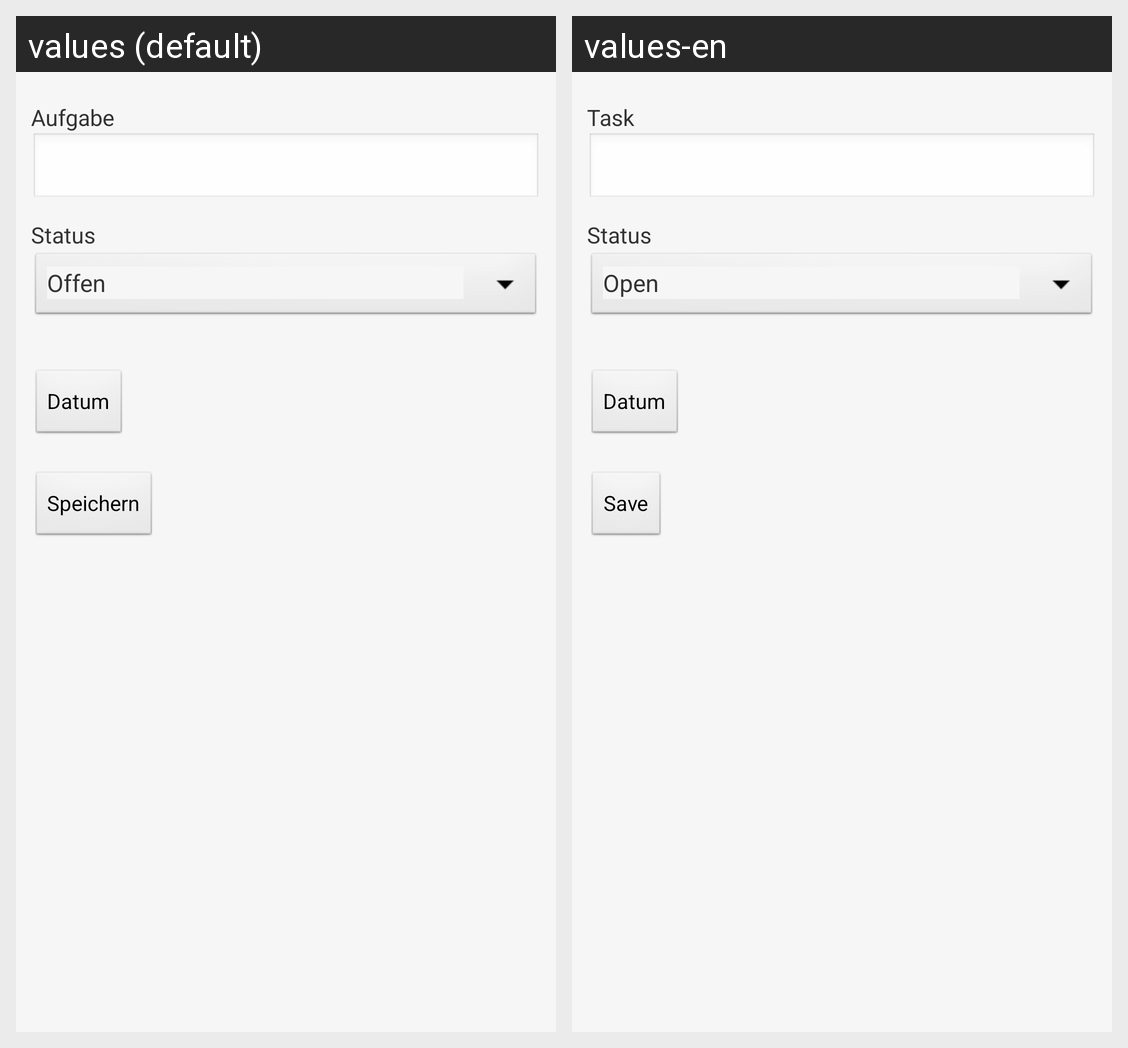

Here is an Android app screen in its default locale and in the app's own translations. Write out the translated-string differences for the strings that appear on this screen.
Android screen res/layout/task_edit.xml rendered under 2 locales, left to right: values (default), values-en. Device: Nexus 5 (rendered at 1080×1920; each locale shown at half size, 540×960, under a caption strip naming it); theme SAPTheme.
Strings drawn on this screen, with the default value and each locale's value (text and hints the layout hard-codes, and strings that could not be matched under every locale, appear in the picture but are not listed):

formHeadTask
  values: Aufgabe
  values-en: Task

formHeadStatus
  values: Status
  values-en: Status

confirm
  values: Speichern
  values-en: Save
